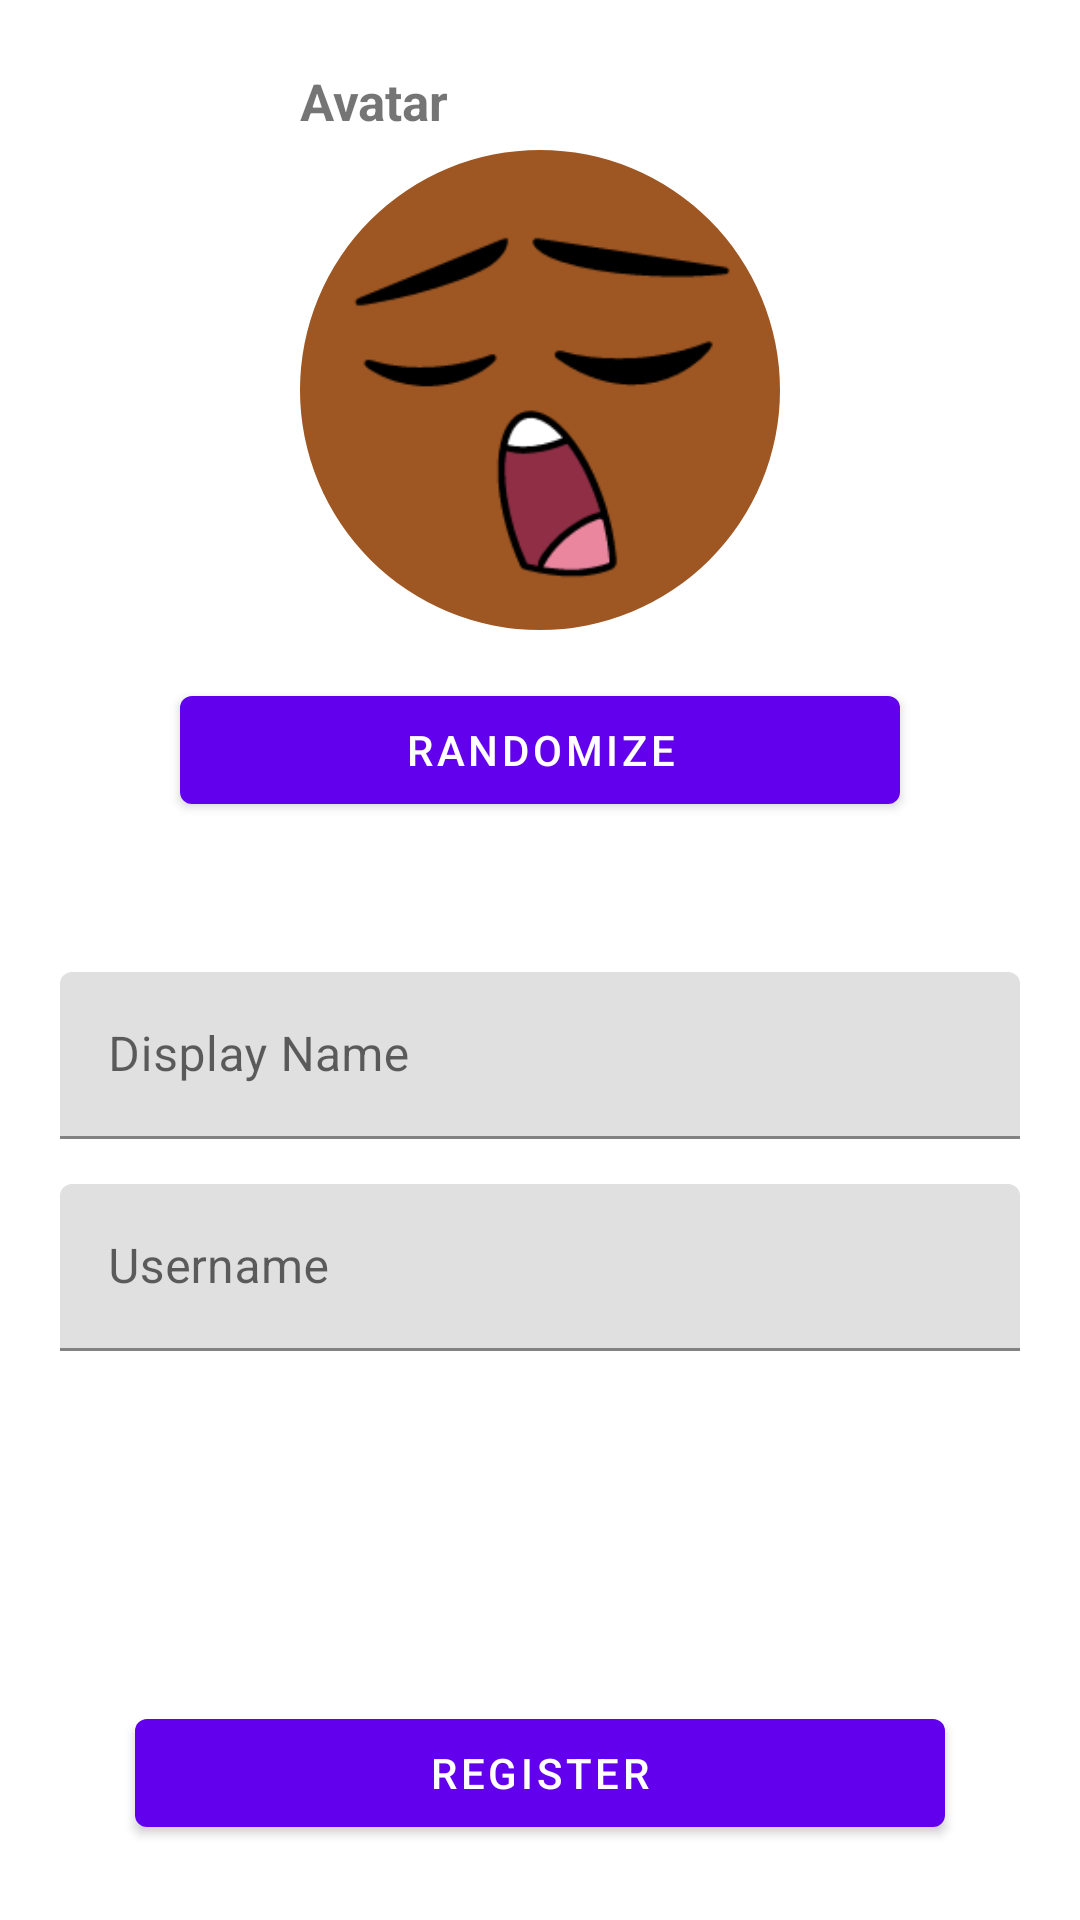

Android layout source for this screen:
<!-- AndroidManifest.xml: application theme Theme.Mobile_Postagram -->
<!-- res/layout/fragment_register_detail.xml -->
<?xml version="1.0" encoding="utf-8"?>
<androidx.constraintlayout.widget.ConstraintLayout xmlns:android="http://schemas.android.com/apk/res/android"
    xmlns:app="http://schemas.android.com/apk/res-auto"
    xmlns:tools="http://schemas.android.com/tools"
    android:layout_width="match_parent"
    android:layout_height="match_parent"
    tools:context=".auth.RegisterDetailFragment">

    <TextView
        android:layout_width="wrap_content"
        android:layout_height="wrap_content"
        android:layout_marginBottom="5dp"
        android:text="Avatar"
        android:textSize="17sp"
        android:textStyle="bold"
        app:layout_constraintBottom_toTopOf="@+id/ivPreviewProfile"
        app:layout_constraintEnd_toEndOf="@+id/ivPreviewProfile"
        app:layout_constraintHorizontal_bias="0.0"
        app:layout_constraintStart_toStartOf="@+id/ivPreviewProfile" />


    <com.google.android.material.imageview.ShapeableImageView
        android:id="@+id/ivPreviewProfile"
        android:layout_width="0dp"
        android:layout_height="0dp"
        android:layout_marginHorizontal="100dp"
        android:layout_marginTop="50dp"
        android:scaleType="fitCenter"
        android:src="@drawable/dicebear_profile_test"
        app:layout_constraintDimensionRatio="1:1"
        app:layout_constraintEnd_toEndOf="parent"
        app:layout_constraintStart_toStartOf="parent"
        app:layout_constraintTop_toTopOf="parent"
        app:shapeAppearanceOverlay="@style/circleImageView" />

    <com.google.android.material.button.MaterialButton
        android:id="@+id/btnRandomize"
        android:layout_width="match_parent"
        android:layout_height="wrap_content"
        android:layout_marginHorizontal="60dp"
        android:layout_marginTop="16dp"
        android:text="Randomize"
        app:layout_constraintEnd_toEndOf="@+id/ivPreviewProfile"
        app:layout_constraintStart_toStartOf="@+id/ivPreviewProfile"
        app:layout_constraintTop_toBottomOf="@+id/ivPreviewProfile" />

    <com.google.android.material.textfield.TextInputLayout
        android:id="@+id/textInputLayout4"
        android:layout_width="match_parent"
        android:layout_height="wrap_content"
        android:layout_marginHorizontal="20dp"
        android:layout_marginTop="50dp"
        android:hint="Display Name"
        app:layout_constraintEnd_toEndOf="parent"
        app:layout_constraintStart_toStartOf="parent"
        app:layout_constraintTop_toBottomOf="@+id/btnRandomize">

        <com.google.android.material.textfield.TextInputEditText
            android:id="@+id/edtDisplayName"
            android:layout_width="match_parent"
            android:layout_height="match_parent"
            android:inputType="text|textPersonName"
            android:maxLines="1" />
    </com.google.android.material.textfield.TextInputLayout>

    <com.google.android.material.textfield.TextInputLayout
        android:layout_width="match_parent"
        android:layout_height="wrap_content"
        android:layout_marginHorizontal="20dp"
        android:layout_marginTop="15dp"
        android:hint="Username"
        app:layout_constraintEnd_toEndOf="parent"
        app:layout_constraintStart_toStartOf="parent"
        app:layout_constraintTop_toBottomOf="@+id/textInputLayout4">

        <com.google.android.material.textfield.TextInputEditText
            android:id="@+id/edtUsername"
            android:layout_width="match_parent"
            android:layout_height="match_parent"
            android:inputType="text|textPersonName"
            android:maxLines="1" />
    </com.google.android.material.textfield.TextInputLayout>

    <com.google.android.material.button.MaterialButton
        android:id="@+id/btnRegister"
        android:layout_width="match_parent"
        android:layout_height="wrap_content"
        android:layout_marginHorizontal="45dp"
        android:layout_marginBottom="25dp"
        android:text="Register"
        app:layout_constraintBottom_toBottomOf="parent"
        app:layout_constraintEnd_toEndOf="parent"
        app:layout_constraintStart_toStartOf="parent" />

</androidx.constraintlayout.widget.ConstraintLayout>
<!-- resources referenced by this layout -->
<resources>
  <!-- drawable dicebear_profile_test: png bitmap (drawable-xxxhdpi, 5715 bytes) -->
  <style name="circleImageView" parent="">
          <item name="cornerFamily">rounded</item>
          <item name="cornerSize">50%</item>
      </style>
  <style name="Theme.Mobile_Postagram" parent="Theme.MaterialComponents.DayNight.NoActionBar">
          
          <item name="colorPrimary">@color/purple_500</item>
          <item name="colorPrimaryVariant">@color/purple_700</item>
          <item name="colorOnPrimary">@color/white</item>
          
          <item name="colorSecondary">@color/teal_200</item>
          <item name="colorSecondaryVariant">@color/teal_700</item>
          <item name="colorOnSecondary">@color/black</item>
          
          <item name="android:statusBarColor" tools:targetApi="l">?attr/colorPrimaryVariant</item>
          
      </style>
  <color name="purple_500">#FF6200EE</color>
  <color name="purple_700">#FF3700B3</color>
  <color name="white">#FFFFFFFF</color>
  <color name="teal_200">#FF03DAC5</color>
  <color name="teal_700">#FF018786</color>
  <color name="black">#FF000000</color>
</resources>
